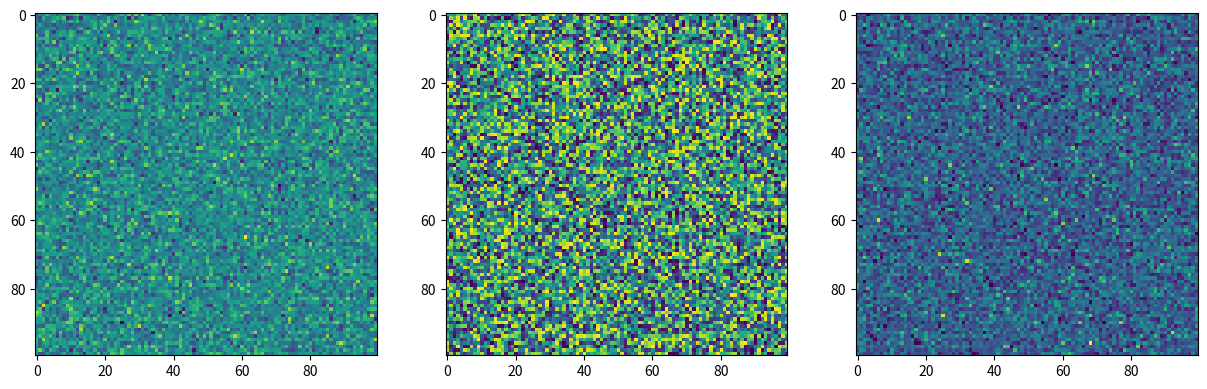
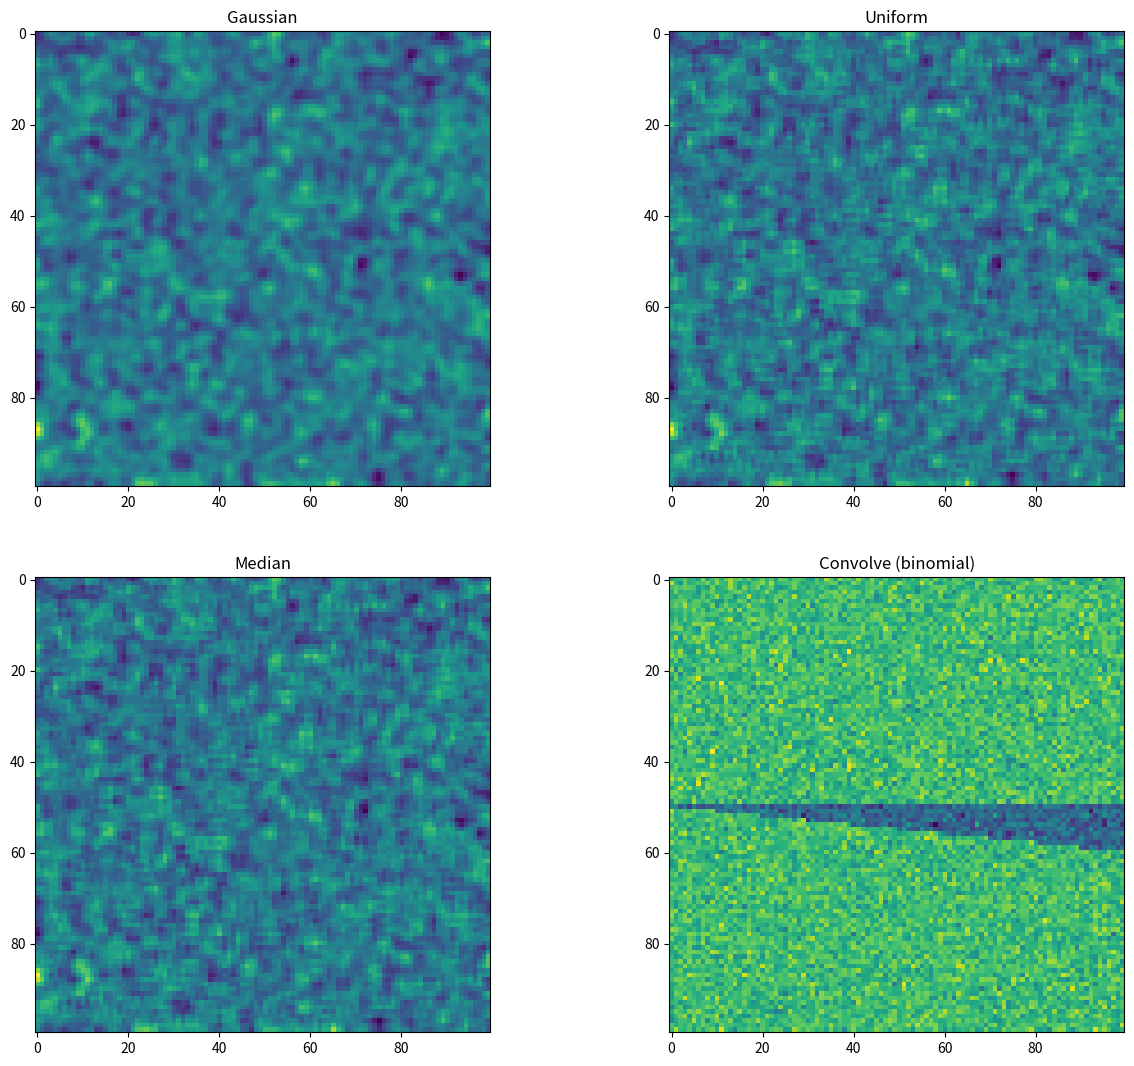
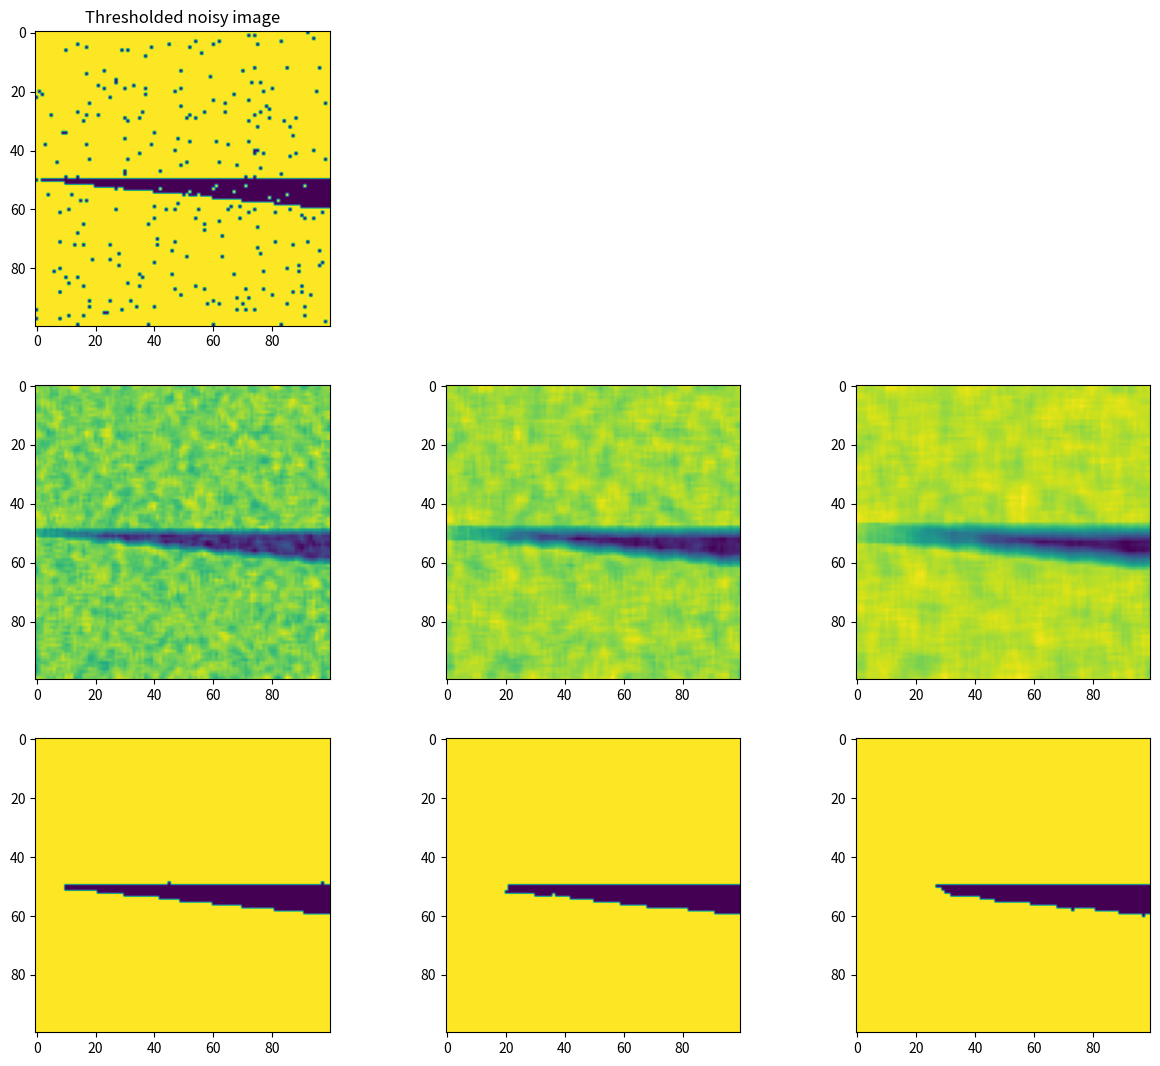

The matplotlib source for these figures, in order:
#!/usr/bin/env python
# coding: utf-8

# # Setup playground

# In[1]:


import numpy as np
import matplotlib.pyplot as plt

from scipy import ndimage

get_ipython().run_line_magic("matplotlib", "inline")


# # Playing with noise generators

# In[2]:


nimg = np.random.normal(0, 1, size=[100, 100])
uimg = np.random.uniform(-1, 1, size=[100, 100])
pimg = np.random.poisson(5, size=[100, 100])

plt.figure(figsize=[15, 8])

plt.subplot(1, 3, 1)
plt.imshow(nimg)

plt.subplot(1, 3, 2)
plt.imshow(uimg)

plt.subplot(1, 3, 3)
plt.imshow(pimg)


# # Playing with filters

# In[3]:


gimg = ndimage.filters.gaussian_filter(nimg, 1.0)
fimg = ndimage.filters.uniform_filter(nimg, 3)
mimg = ndimage.filters.median_filter(nimg, 3)
aimg = ndimage.filters.convolve(nimg, [[1, 2, 1], [2, 4, 2], [1, 2, 1]])

plt.figure(figsize=[15, 13])
plt.subplot(2, 2, 1)
plt.imshow(gimg)
plt.title("Gaussian")

plt.subplot(2, 2, 2)
plt.imshow(fimg)
plt.title("Uniform")

plt.subplot(2, 2, 3)
plt.imshow(fimg)
plt.title("Median")

plt.subplot(2, 2, 4)
plt.imshow(fimg)
plt.title("Convolve (binomial)")


# # Demonstrating edge blurring
# We want to observe what happens with edges when filtering

# ## Make test data
# The test data is a wedge structure with increasing gap.

# In[4]:


img = np.zeros([100, 100])
img[0:50, :] = 1
for i in range(img.shape[0]):
    img[(51 + int(i / 10)) : img.shape[0], i] = 1

plt.imshow(img, cmap="gray")


# ## Evaluate under different conditions
#  - Add noise of different strength
#  - Apply different uniform filter kernels
#  - Observe what happens on thresholded data

# ## Make noisy image

# In[5]:


SNR = 4
sigma = 1 / SNR

noise = np.random.normal(0, sigma, img.shape)
nimg = img + noise
plt.imshow(nimg)


# In[6]:


threshold = 0.5  # Threshold for segmentation

fig = plt.figure(figsize=[15, 13])
for i in range(3):
    if i == 0:
        plt.subplot(3, 3, i + 1)
        plt.imshow(0.5 < nimg)
        plt.title("Thresholded noisy image")

    plt.subplot(3, 3, 3 + i + 1)
    N = 3 + i * 2
    fimg = ndimage.filters.uniform_filter(nimg, N)
    plt.imshow(fimg)

    plt.subplot(3, 3, 6 + i + 1)
    plt.imshow(threshold < fimg)


# In[ ]:
